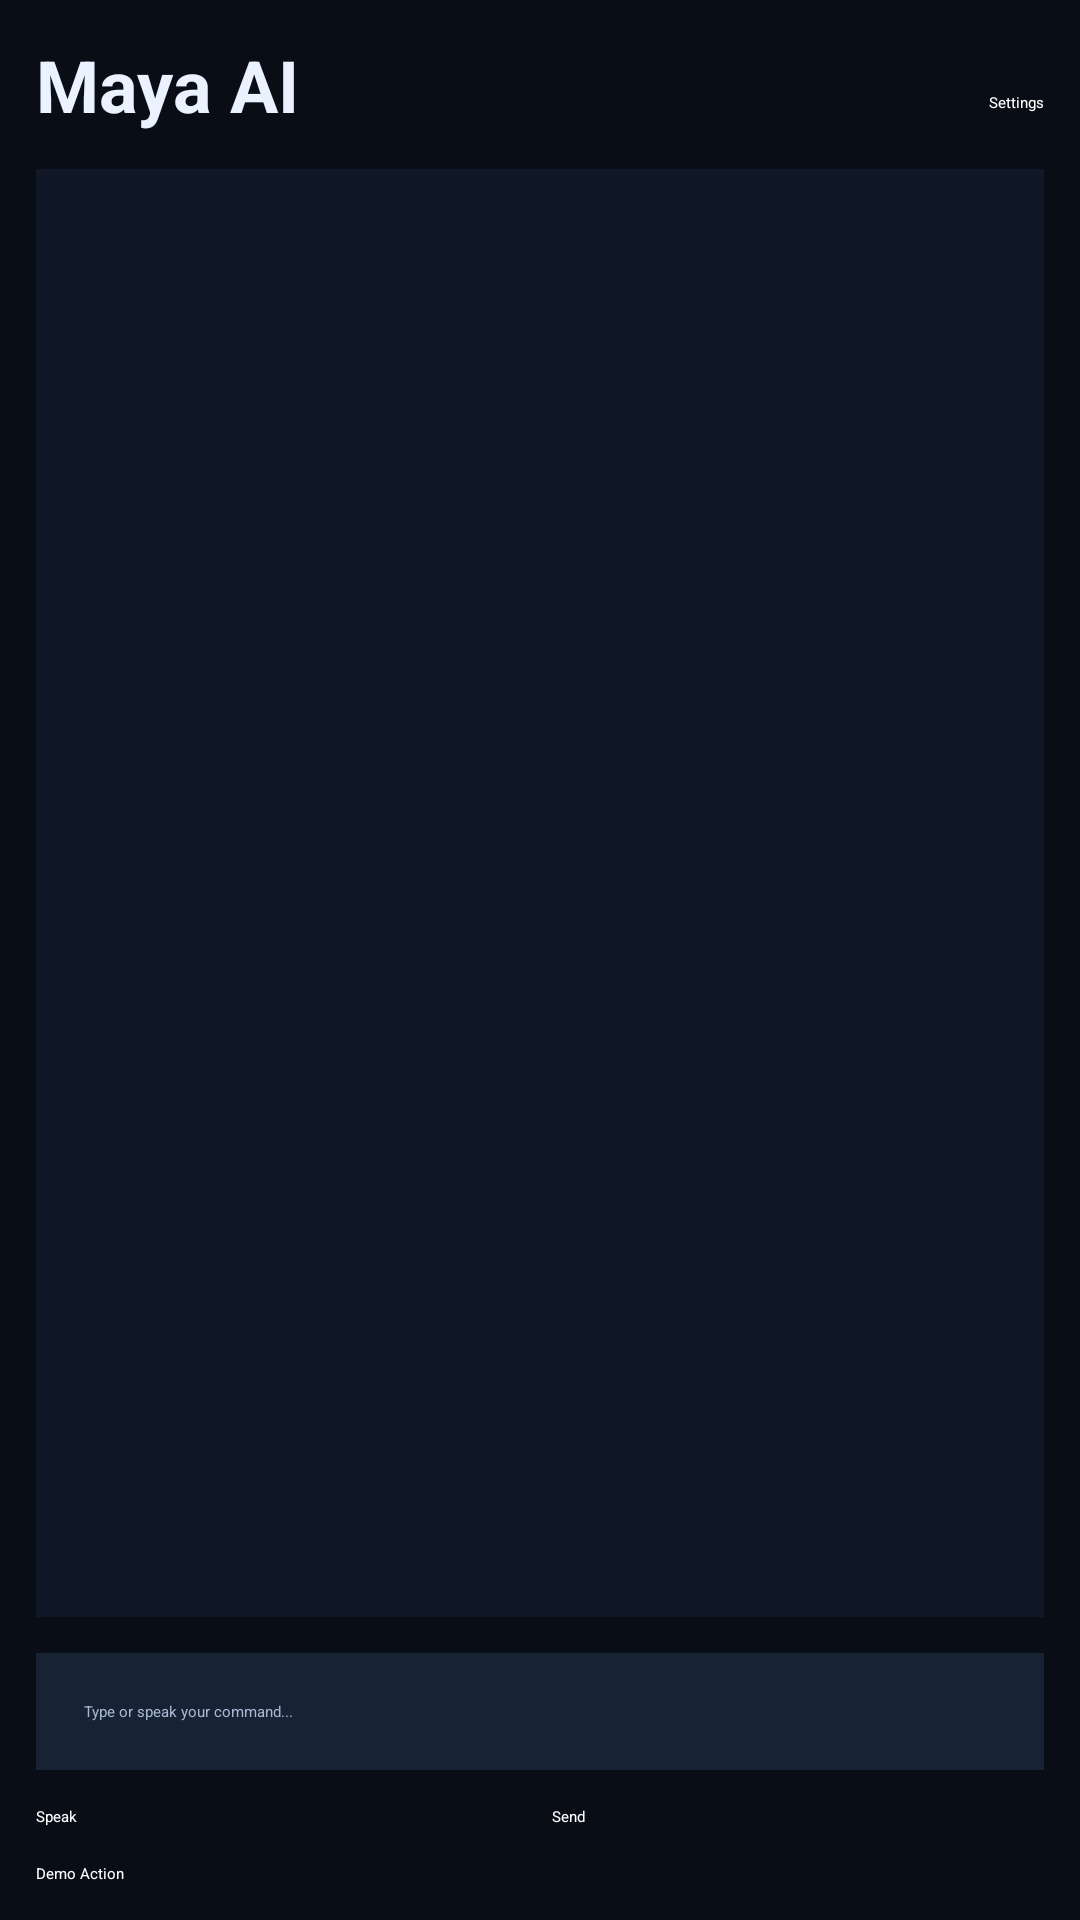

This screen was rendered from an Android layout file. Write that file and the resources it references.
<!-- AndroidManifest.xml: application theme Theme.MayaAI -->
<!-- res/layout/activity_main.xml -->
<?xml version="1.0" encoding="utf-8"?>
<LinearLayout xmlns:android="http://schemas.android.com/apk/res/android"
    android:layout_width="match_parent"
    android:layout_height="match_parent"
    android:background="#090D16"
    android:orientation="vertical"
    android:padding="12dp">

    <LinearLayout
        android:layout_width="match_parent"
        android:layout_height="wrap_content"
        android:orientation="horizontal"
        android:gravity="center_vertical">

        <TextView
            android:id="@+id/headerText"
            android:layout_width="0dp"
            android:layout_height="wrap_content"
            android:layout_weight="1"
            android:gravity="start"
            android:paddingBottom="12dp"
            android:text="Maya AI"
            android:textColor="#EAF2FF"
            android:textSize="24sp"
            android:textStyle="bold" />

        <Button
            android:id="@+id/settingsButton"
            android:layout_width="wrap_content"
            android:layout_height="wrap_content"
            android:text="Settings"
            android:backgroundTint="#3A4758"
            android:textColor="#FFFFFF" />
    </LinearLayout>

    <TextView
        android:id="@+id/transcriptText"
        android:layout_width="match_parent"
        android:layout_height="0dp"
        android:layout_weight="1"
        android:background="#101827"
        android:padding="16dp"
        android:scrollbars="vertical"
        android:text=""
        android:textColor="#D9E7FF"
        android:textSize="16sp" />

    <EditText
        android:id="@+id/queryInput"
        android:layout_width="match_parent"
        android:layout_height="wrap_content"
        android:layout_marginTop="12dp"
        android:background="#172235"
        android:hint="Type or speak your command..."
        android:padding="16dp"
        android:textColor="#FFFFFF"
        android:textColorHint="#A9B8D1" />

    <LinearLayout
        android:layout_width="match_parent"
        android:layout_height="wrap_content"
        android:layout_marginTop="12dp"
        android:orientation="horizontal">

        <Button
            android:id="@+id/speakButton"
            android:layout_width="0dp"
            android:layout_height="wrap_content"
            android:layout_weight="1"
            android:backgroundTint="#4F8CFF"
            android:text="Speak"
            android:textColor="#FFFFFF" />

        <Button
            android:id="@+id/sendButton"
            android:layout_width="0dp"
            android:layout_height="wrap_content"
            android:layout_marginStart="8dp"
            android:layout_weight="1"
            android:backgroundTint="#1BBF93"
            android:text="Send"
            android:textColor="#FFFFFF" />
    </LinearLayout>

    <Button
        android:id="@+id/demoActionButton"
        android:layout_width="match_parent"
        android:layout_height="wrap_content"
        android:layout_marginTop="12dp"
        android:backgroundTint="#A455FF"
        android:text="Demo Action"
        android:textColor="#FFFFFF" />

</LinearLayout>
<!-- resources referenced by this layout -->
<resources>

</resources>
